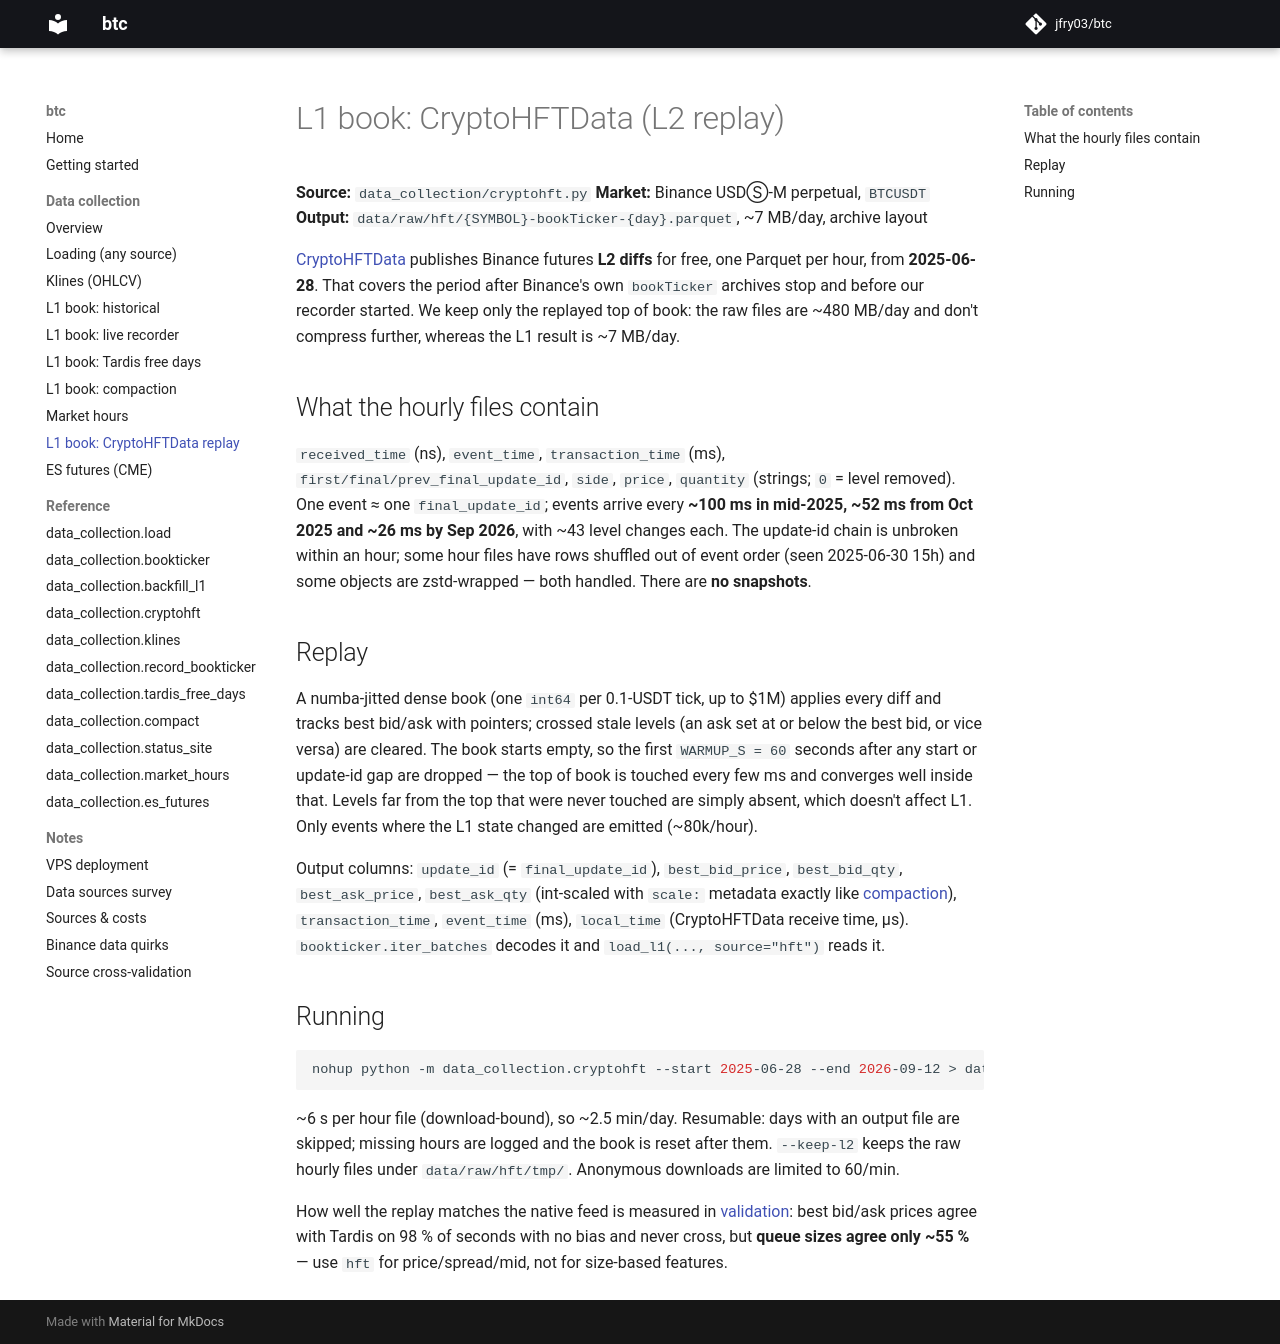

repository: jfry03/btc · page: data/cryptohft/index.html · generator: mkdocs

# L1 book: CryptoHFTData (L2 replay)

**Source:** `data_collection/cryptohft.py`
**Market:** Binance USDⓈ-M perpetual, `BTCUSDT`
**Output:** `data/raw/hft/{SYMBOL}-bookTicker-{day}.parquet`, ~7 MB/day, archive layout

[CryptoHFTData](https://www.cryptohftdata.com/datasets/binance-orderbook-data) publishes Binance
futures **L2 diffs** for free, one Parquet per hour, from **2025-06-28**. That covers the period
after Binance's own `bookTicker` archives stop and before our recorder started. We keep only the
replayed top of book: the raw files are ~480 MB/day and don't compress further, whereas the L1
result is ~7 MB/day.

## What the hourly files contain

`received_time` (ns), `event_time`, `transaction_time` (ms), `first/final/prev_final_update_id`,
`side`, `price`, `quantity` (strings; `0` = level removed). One event ≈ one `final_update_id`;
events arrive every **~100 ms in mid-2025, ~52 ms from Oct 2025 and ~26 ms by Sep 2026**, with
~43 level changes each. The update-id chain is unbroken within an
hour; some hour files have rows shuffled out of event order (seen 2025-06-30 15h) and some objects
are zstd-wrapped — both handled. There are **no snapshots**.

## Replay

A numba-jitted dense book (one `int64` per 0.1-USDT tick, up to $1M) applies every diff and
tracks best bid/ask with pointers; crossed stale levels (an ask set at or below the best bid, or
vice versa) are cleared. The book starts empty, so the first `WARMUP_S = 60` seconds after any
start or update-id gap are dropped — the top of book is touched every few ms and converges well
inside that. Levels far from the top that were never touched are simply absent, which doesn't
affect L1. Only events where the L1 state changed are emitted (~80k/hour).

Output columns: `update_id` (= `final_update_id`), `best_bid_price`, `best_bid_qty`,
`best_ask_price`, `best_ask_qty` (int-scaled with `scale:` metadata exactly like
[compaction](compact.md)), `transaction_time`, `event_time` (ms), `local_time` (CryptoHFTData
receive time, µs). `bookticker.iter_batches` decodes it and `load_l1(..., source="hft")` reads it.

## Running

```bash
nohup python -m data_collection.cryptohft --start 2025-06-28 --end 2026-09-12 > data/raw/backfill-hft.log 2>&1 &
```

~6 s per hour file (download-bound), so ~2.5 min/day. Resumable: days with an output file are
skipped; missing hours are logged and the book is reset after them. `--keep-l2` keeps the raw
hourly files under `data/raw/hft/tmp/`. Anonymous downloads are limited to 60/min.

How well the replay matches the native feed is measured in [validation](../notes/validation.md):
best bid/ask prices agree with Tardis on 98 % of seconds with no bias and never cross, but
**queue sizes agree only ~55 %** — use `hft` for price/spread/mid, not for size-based features.
